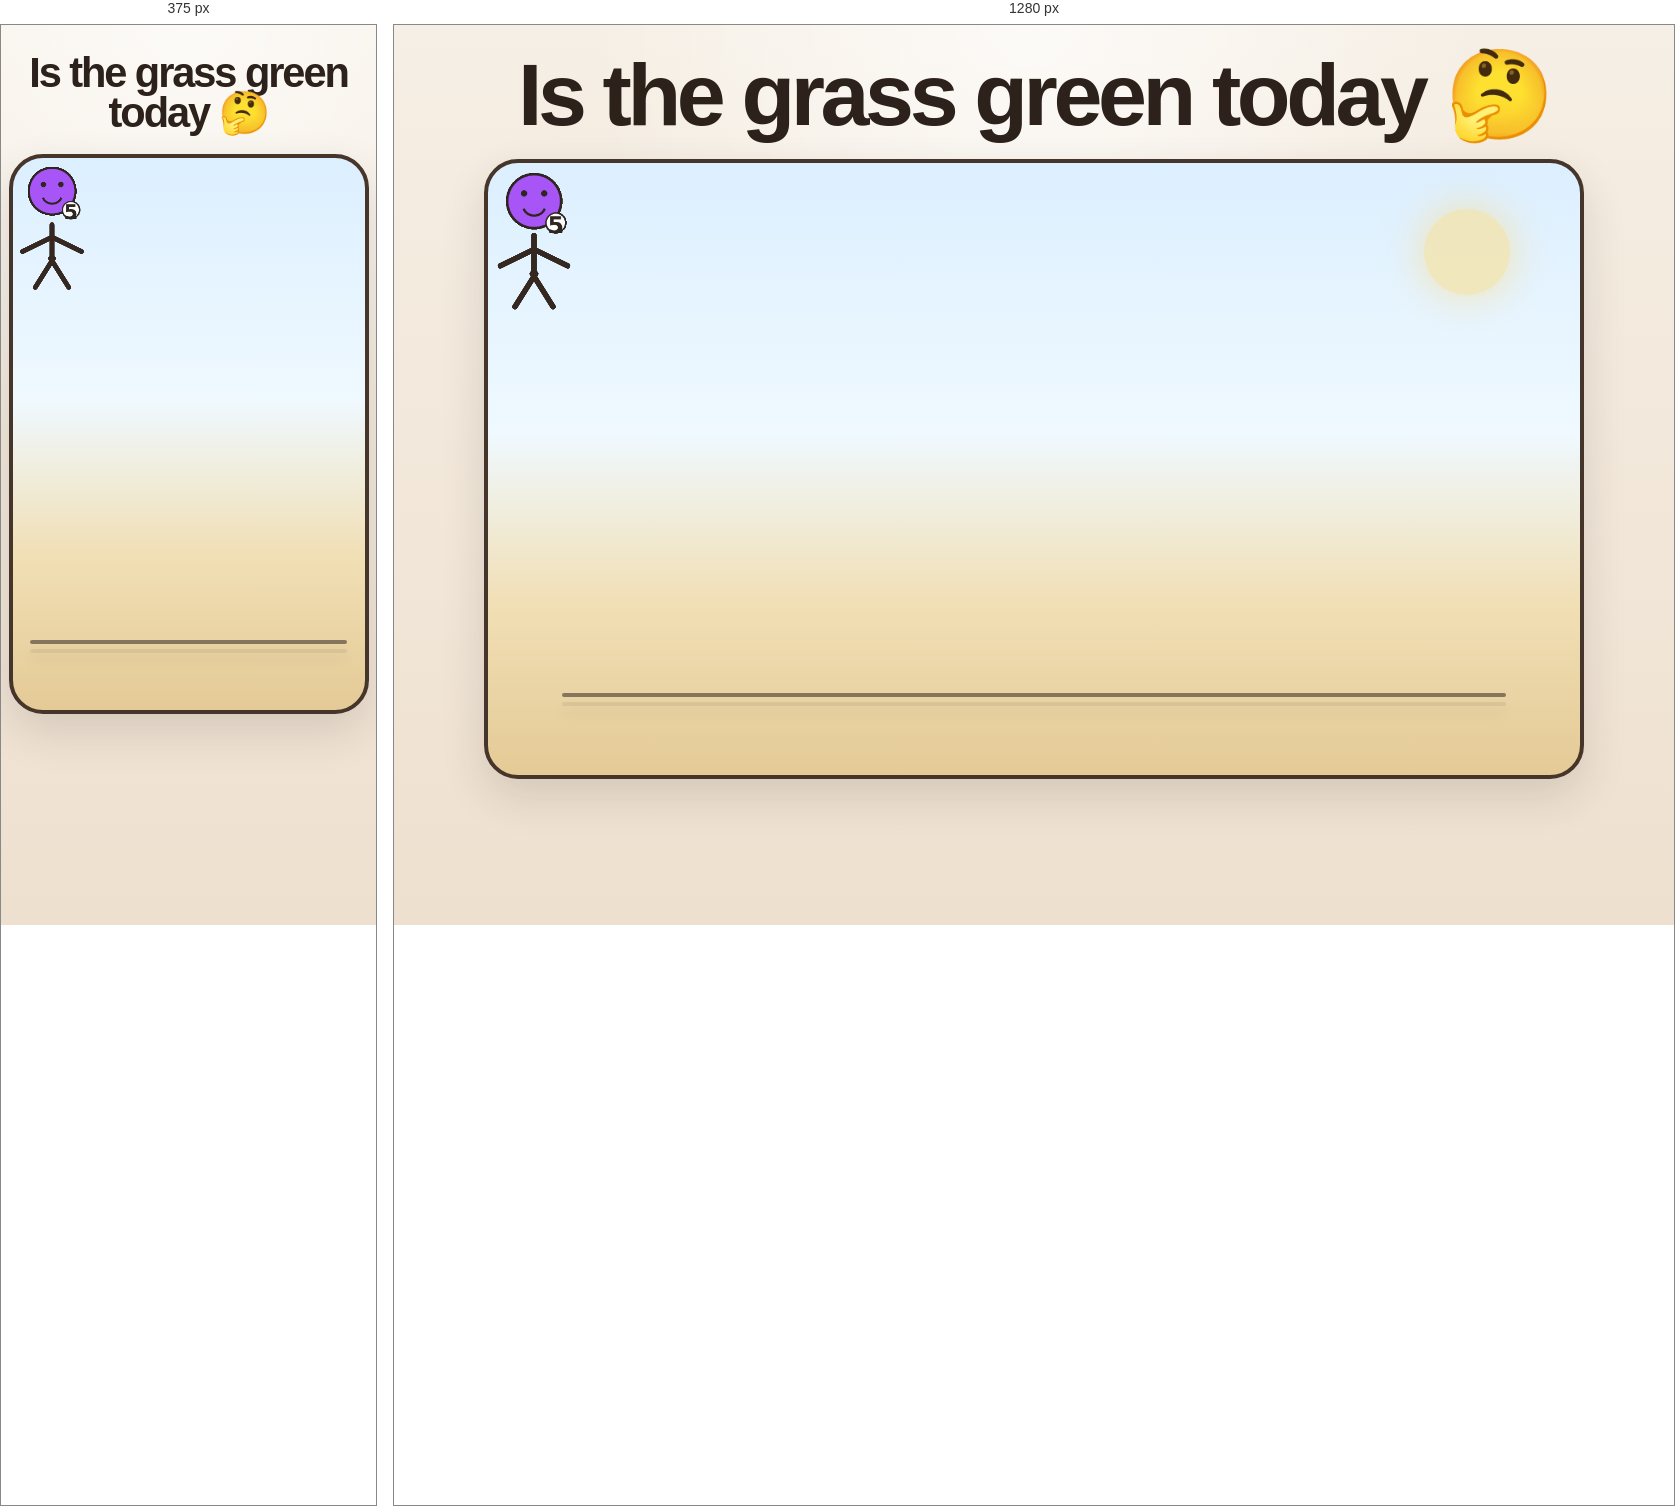
Rendered at 375 px and 1280 px, left to right.

<!-- file: index.html -->
<!DOCTYPE html>
<html lang="en">
<head>
  <meta charset="UTF-8" />
  <meta name="viewport" content="width=device-width, initial-scale=1.0" />
  <title>Growing Grass</title>
  <link rel="stylesheet" href="style.css" />
</head>
<body>
  <main class="page">
    <section class="intro">
      <h1>Is the grass green today 🤔</h1>

    </section>

    <section class="scene" id="scene" aria-label="Interactive drag and drop grass scene">
      <div class="sun"></div>

      <div class="ground">
        <div class="grass-strip" id="grass"></div>
        <div class="ground-line"></div>
      </div>

      <div class="character" data-character-id="1">
        <img class="character-head" src="assets/char1.png" alt="Character head 1" draggable="false" />
        <div class="stick-body" aria-hidden="true">
          <span class="torso"></span>
          <span class="arm arm-left"></span>
          <span class="arm arm-right"></span>
          <span class="leg leg-left"></span>
          <span class="leg leg-right"></span>
        </div>
      </div>

      <div class="character" data-character-id="2">
        <img class="character-head" src="assets/char2.png" alt="Character head 2" draggable="false" />
        <div class="stick-body" aria-hidden="true">
          <span class="torso"></span>
          <span class="arm arm-left"></span>
          <span class="arm arm-right"></span>
          <span class="leg leg-left"></span>
          <span class="leg leg-right"></span>
        </div>
      </div>

      <div class="character" data-character-id="3">
        <img class="character-head" src="assets/char3.png" alt="Character head 3" draggable="false" />
        <div class="stick-body" aria-hidden="true">
          <span class="torso"></span>
          <span class="arm arm-left"></span>
          <span class="arm arm-right"></span>
          <span class="leg leg-left"></span>
          <span class="leg leg-right"></span>
        </div>
      </div>

      <div class="character" data-character-id="4">
        <img class="character-head" src="assets/char4.png" alt="Character head 4" draggable="false" />
        <div class="stick-body" aria-hidden="true">
          <span class="torso"></span>
          <span class="arm arm-left"></span>
          <span class="arm arm-right"></span>
          <span class="leg leg-left"></span>
          <span class="leg leg-right"></span>
        </div>
      </div>

      <div class="character" data-character-id="5">
        <img class="character-head" src="assets/char5.png" alt="Character head 5" draggable="false" />
        <div class="stick-body" aria-hidden="true">
          <span class="torso"></span>
          <span class="arm arm-left"></span>
          <span class="arm arm-right"></span>
          <span class="leg leg-left"></span>
          <span class="leg leg-right"></span>
        </div>
      </div>
    </section>

  </main>

  <script src="script.js"></script>
</body>
</html>


/* @media block from style.css */
@media (max-width: 760px) {
  .page {
    width: min(1000px, 96vw);
  }

  .scene {
    height: 560px;
  }

  .sun {
    display: none;
  }

  .ground {
    left: 3%;
    right: 3%;
    bottom: 48px;
  }

  .character {
    width: 78px;
    height: 132px;
  }

  .character-head {
    width: 66px;
    height: 66px;
  }

  .stick-body {
    top: 60px;
    transform: translateX(-50%) scale(0.88);
  }
}